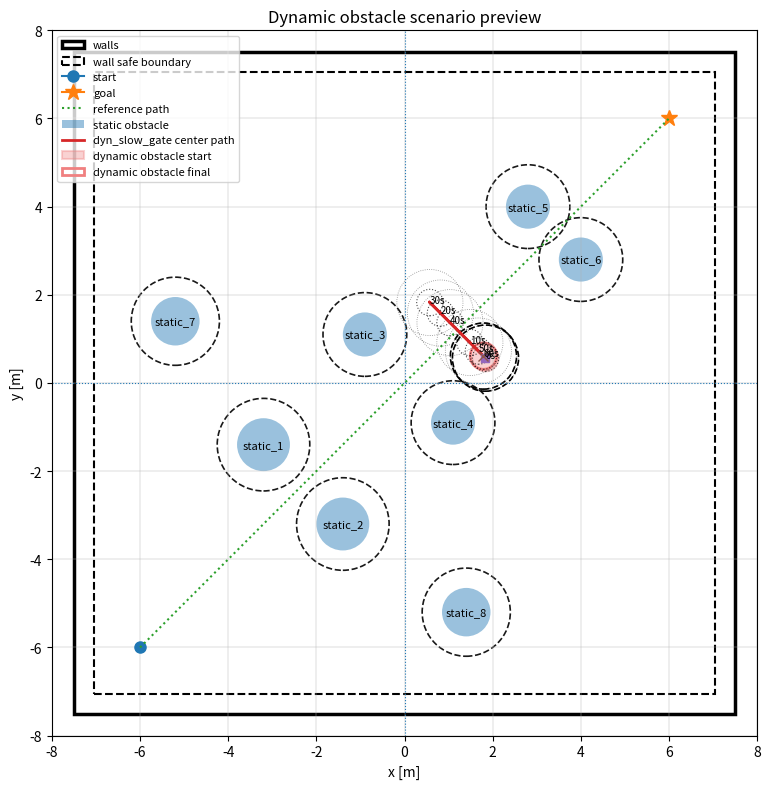

Source code (Python):
#!/usr/bin/env python3
"""
Visualize and sanity-check a 2-D navigation environment with walls, static circular
obstacles, dynamic circular obstacles, dynamic-obstacle trajectories, and optional
safe sets.

This script is intentionally independent from the Unitree/MuJoCo code so that you
can quickly design/evaluate candidate dynamic-obstacle test scenarios before
turning them into simulation assets.

Coordinate convention used here:
    The world is centered at (0, 0).
    x in [-WORLD_SIZE[0]/2, WORLD_SIZE[0]/2],
    y in [-WORLD_SIZE[1]/2, WORLD_SIZE[1]/2].
    For a 15 m x 15 m world, the lower-left corner is (-7.5, -7.5) and
    the upper-right corner is (7.5, 7.5).

Safe-set convention:
    Safe radius around each obstacle = obstacle_radius + ROBOT_RADIUS + SAFETY_MARGIN.
    The wall safe set is the inner rectangle obtained by shrinking the wall by
    ROBOT_RADIUS + SAFETY_MARGIN.

Author: generated for laser/bCBF evaluation prototyping.
"""

from __future__ import annotations

from dataclasses import dataclass, field
from pathlib import Path
from typing import Iterable, Literal
import math

import numpy as np
import matplotlib.pyplot as plt
from matplotlib.patches import Circle, Rectangle


# =============================================================================
# User-adjustable configuration
# =============================================================================

WORLD_SIZE = (15.0, 15.0)  # meters: width, height


def world_bounds(
    world_size: tuple[float, float] = WORLD_SIZE,
) -> tuple[float, float, float, float]:
    """Return centered arena bounds as (xmin, xmax, ymin, ymax)."""
    width, height = world_size
    return (-0.5 * width, 0.5 * width, -0.5 * height, 0.5 * height)


ROBOT_RADIUS = 0.30        # Unitree body footprint approximation used for 2-D safety plots
SAFETY_MARGIN = 0.15       # additional clearance around obstacles/walls
SHOW_SAFE_SET = True
SHOW_DYNAMIC_SWEEP = True
SHOW_TIME_SNAPSHOTS = True
SAVE_FIGURE = True
OUTPUT_DIR = Path("dynamic_obstacle_env_preview")

T_FINAL = 60.0             # seconds for trajectory preview/evaluation
DT = 0.05                  # seconds for sampling dynamic trajectories

# Optional reference path to visualize possible robot route. This is not used
# for policy evaluation here; it is only plotted for scenario design.
START = np.array([-6.0, -6.0], dtype=float)
GOAL = np.array([6.0, 6.0], dtype=float)


@dataclass
class StaticObstacle:
    center: tuple[float, float]
    radius: float
    name: str = "static"


@dataclass
class DynamicObstacle:
    """Circular moving obstacle.

    Supported trajectory types:
      - line:     p(t) = p0 + speed*[cos(heading), sin(heading)]*t, with optional wall bounce.
      - line_oscillate:  moves sinusoidally back and forth along a straight line.
      - circle:   p(t) = center + path_radius*[cos(omega*t+phase), sin(omega*t+phase)].
      - sine:     moves along heading direction with speed, plus sinusoidal lateral offset.
      - waypoints: piecewise-linear path through waypoints at constant speed.
    """

    radius: float
    trajectory_type: Literal["line", "line_oscillate", "circle", "sine", "waypoints"]
    name: str = "dynamic"

    # Common / line parameters
    p0: tuple[float, float] = (0.0, 0.0)
    speed: float = 0.20
    heading_deg: float = 0.0
    bounce: bool = False

    # Circle parameters
    center: tuple[float, float] = (0.0, 0.0)
    path_radius: float = 2.0
    omega: float | None = None       # rad/s. If None, derived from speed / path_radius.
    phase_deg: float = 0.0

    # Sine parameters
    amplitude: float = 1.0
    frequency_hz: float = 0.10

    # Waypoint parameters
    waypoints: list[tuple[float, float]] = field(default_factory=list)
    loop: bool = True

    def position_at(self, t: float, world_size: tuple[float, float] = WORLD_SIZE) -> np.ndarray:
        if self.trajectory_type == "line":
            heading = math.radians(self.heading_deg)
            v = self.speed * np.array([math.cos(heading), math.sin(heading)], dtype=float)
            p = np.array(self.p0, dtype=float) + v * t
            if self.bounce:
                # Reflect the center trajectory within the valid center range [r, L-r].
                p = _bounce_point(p, self.radius, world_size)
            return p

        if self.trajectory_type == "line_oscillate":
            heading = math.radians(self.heading_deg)

            direction = np.array(
                [
                    math.cos(heading),
                    math.sin(heading),
                ],
                dtype=float,
            )

            center = np.array(self.p0, dtype=float)

            # Interpret speed as the maximum linear speed.
            omega = self.speed / max(self.amplitude, 1e-9)

            phase = math.radians(self.phase_deg)

            displacement = self.amplitude * math.sin(
                omega * t + phase
            )

            return center + direction * displacement

        if self.trajectory_type == "circle":
            omega = self.omega if self.omega is not None else self.speed / max(self.path_radius, 1e-9)
            phase = math.radians(self.phase_deg)
            c = np.array(self.center, dtype=float)
            return c + self.path_radius * np.array(
                [math.cos(omega * t + phase), math.sin(omega * t + phase)], dtype=float
            )

        if self.trajectory_type == "sine":
            heading = math.radians(self.heading_deg)
            forward = np.array([math.cos(heading), math.sin(heading)], dtype=float)
            lateral = np.array([-math.sin(heading), math.cos(heading)], dtype=float)
            p = np.array(self.p0, dtype=float)
            return p + forward * self.speed * t + lateral * self.amplitude * math.sin(
                2.0 * math.pi * self.frequency_hz * t
            )

        if self.trajectory_type == "waypoints":
            return _position_on_waypoints(self.waypoints, self.speed, t, loop=self.loop)

        raise ValueError(f"Unsupported trajectory_type: {self.trajectory_type}")


# =============================================================================
# Dynamic evaluation scenarios. Edit SCENARIO_NAME to preview each map.
# =============================================================================

# SCENARIO_NAME = "D1_crossing_orbit"
# SCENARIO_NAME = "D2_moving_gate"
# SCENARIO_NAME = "D3_oncoming_corridor"
SCENARIO_NAME = "D4_slow_gate_brakezone"
# SCENARIO_NAME = "D5_Corridor"

def make_scenario(name: str):
    if name == "D1_crossing_orbit":
        start = (-6.0, -6.0)
        goal = (6.0, 6.0)

        static_obstacles = [
            StaticObstacle(center=(-2.5, -2.5), radius=0.70, name="static_1"),
            StaticObstacle(center=(-2.0, -5.5), radius=0.70, name="static_2"),
            StaticObstacle(center=(-5.5, -2.0), radius=0.70, name="static_3"),
            StaticObstacle(center=(-2.0, 4.0), radius=0.70, name="static_4"),
            StaticObstacle(center=(4.0, -2.0), radius=0.70, name="static_5"),
            StaticObstacle(center=(4.5, 4.5), radius=0.70, name="static_6"),
            StaticObstacle(center=(2.0, 6.0), radius=0.50, name="static_7"),
            StaticObstacle(center=(6.0, 2.0), radius=0.50, name="static_8"),
        ]

        dynamic_obstacles = [
            DynamicObstacle(
                name="dyn_crossing",
                radius=0.40,
                trajectory_type="line_oscillate",
                p0=(-1.0, -1.0),
                speed=0.30,
                heading_deg=-45.0,
                amplitude=2.0,
                phase_deg=0.0,
                bounce=False,
            ),
            DynamicObstacle(
                name="dyn_orbit",
                radius=0.40,
                trajectory_type="circle",
                center=(2.0, 2.0),
                path_radius=1.5,
                speed=0.25,
                phase_deg=90.0,
            ),
        ]

        return start, goal, static_obstacles, dynamic_obstacles

    if name == "D2_moving_gate":
        start = (-6.0, -6.0)
        goal = (6.0, 6.0)

        # This map creates a recoverability trap near the center.
        # Two static obstacles form a narrow diagonal gate, while the dynamic
        # obstacle moves along the gate direction and periodically blocks entry.
        static_obstacles = [
            StaticObstacle(center=(-5, -3.5), radius=0.70, name="static_1"),
            StaticObstacle(center=(-2, -3), radius=0.70, name="static_2"),

            # Central gate obstacles. These are intentionally close to the
            # nominal diagonal path, but still leave a feasible passage.
            StaticObstacle(center=(-1.2, 1.2), radius=0.65, name="gate_left"),
            StaticObstacle(center=(1.2, -1.2), radius=0.65, name="gate_right"),

            # Exit-side clutter.
            StaticObstacle(center=(2.8, 1.4), radius=0.70, name="static_5"),
            StaticObstacle(center=(1.4, 2.8), radius=0.70, name="static_6"),
            StaticObstacle(center=(4.9, 4.7), radius=0.60, name="static_7"),
            StaticObstacle(center=(-4.5, 3.2), radius=0.60, name="static_8"),
        ]

        dynamic_obstacles = [
            DynamicObstacle(
                name="dyn_gate_blocker",
                radius=0.35,
                trajectory_type="line_oscillate",
                p0=(0.0, 0.0),
                speed=0.20,
                heading_deg=45.0,
                amplitude=1.45,
                phase_deg=-60.0,
                bounce=False,
            ),
            DynamicObstacle(
                name="dyn_exit_cross",
                radius=0.35,
                trajectory_type="line_oscillate",
                p0=(3.5, 3.5),
                speed=0.20,
                heading_deg=-45.0,
                amplitude=1.15,
                phase_deg=30.0,
                bounce=False,
            ),
        ]

        return start, goal, static_obstacles, dynamic_obstacles

    if name == "D3_oncoming_corridor":
        start = (-6.0, -6.0)
        goal = (6.0, 6.0)

        # This map tests whether the robot slows down early when a moving
        # obstacle approaches along the same general route.
        static_obstacles = [
            StaticObstacle(center=(-5.2, -2.5), radius=0.70, name="static_1"),
            StaticObstacle(center=(-2.5, -5.2), radius=0.70, name="static_2"),

            # Mild corridor-shaping obstacles near the diagonal route.
            StaticObstacle(center=(-1.2, 0.9), radius=0.60, name="corridor_left_1"),
            StaticObstacle(center=(0.9, -1.2), radius=0.60, name="corridor_right_1"),
            StaticObstacle(center=(1.9, 4.1), radius=0.65, name="corridor_left_2"),
            StaticObstacle(center=(4.1, 1.9), radius=0.65, name="corridor_right_2"),

            # Extra off-path clutter.
            StaticObstacle(center=(-4.2, 3.8), radius=0.65, name="static_7"),
            StaticObstacle(center=(5.5, -2.2), radius=0.60, name="static_8"),
        ]

        dynamic_obstacles = [
            DynamicObstacle(
                name="dyn_oncoming",
                radius=0.40,
                trajectory_type="line_oscillate",
                p0=(1.7, 1.7),
                speed=0.28,
                heading_deg=45.0,
                amplitude=3.5,
                phase_deg=90.0,
                bounce=False,
            ),
        ]

        return start, goal, static_obstacles, dynamic_obstacles

    if name == "D4_slow_gate_brakezone":
        start = (-6.0, -6.0)
        goal = (6.0, 6.0)

        # This map is intended to test braking/recoverability rather than
        # high-speed dynamic-obstacle prediction. The robot approaches a
        # slow-varying bottleneck near the center. A good bCBF behavior is
        # to slow down or hesitate before entering if stopping is not recoverable.
        static_obstacles = [
            # Entry-side obstacles: encourage a diagonal approach.
            StaticObstacle(center=(-3.2, -1.4), radius=0.60, name="static_1"),
            StaticObstacle(center=(-1.4, -3.2), radius=0.60, name="static_2"),

            # Central bottleneck. Widened from 0.60 to 0.50 so that avoiding
            # the dynamic obstacle does not immediately cause a static collision.
            StaticObstacle(center=(-0.9, 1.1), radius=0.50, name="static_3"),
            StaticObstacle(center=(1.1, -0.9), radius=0.50, name="static_4"),

            # Exit-side obstacles. Also widened to reduce static/wall collisions.
            StaticObstacle(center=(2.8, 4.0), radius=0.50, name="static_5"),
            StaticObstacle(center=(4.0, 2.8), radius=0.50, name="static_6"),

            # Mild side clutter / detour shaping.
            StaticObstacle(center=(-5.2, 1.4), radius=0.55, name="static_7"),
            StaticObstacle(center=(1.4, -5.2), radius=0.55, name="static_8"),
        ]

        dynamic_obstacles = [
            DynamicObstacle(
                name="dyn_slow_gate",
                radius=0.30,
                trajectory_type="line_oscillate",
                p0=(1.2, 1.2),
                speed=0.10,
                heading_deg=-45.0,
                amplitude=0.90,
                phase_deg=90.0,
                bounce=False,
            ),
        ]

        return start, goal, static_obstacles, dynamic_obstacles

    if name == "D5_Corridor":
        start = (-6.0, -6.0)
        goal = (6.0, 6.0)

        static_obstacles = [
            StaticObstacle(center=(-2.5, -2.5), radius=0.70, name="static_1"),
            StaticObstacle(center=(-2.0, -5.5), radius=0.70, name="static_2"),
            StaticObstacle(center=(-5.5, -2.0), radius=0.70, name="static_3"),
            StaticObstacle(center=(-2.0, 4.0), radius=0.70, name="static_4"),
            StaticObstacle(center=(4.0, -2.0), radius=0.70, name="static_5"),
            StaticObstacle(center=(4.5, 4.5), radius=0.70, name="static_6"),
            StaticObstacle(center=(2.0, 6.0), radius=0.50, name="static_7"),
            StaticObstacle(center=(6.0, 2.0), radius=0.50, name="static_8"),
        ]

        dynamic_obstacles = [
            DynamicObstacle(
                name="dyn_crossing",
                radius=0.40,
                trajectory_type="line_oscillate",
                p0=(-1.0, -1.0),
                speed=0.30,
                heading_deg=-45.0,
                amplitude=2.0,
                phase_deg=0.0,
                bounce=False,
            ),
            DynamicObstacle(
                name="dyn_orbit",
                radius=0.40,
                trajectory_type="circle",
                center=(2.0, 2.0),
                path_radius=1.5,
                speed=0.25,
                phase_deg=90.0,
            ),
        ]

        return start, goal, static_obstacles, dynamic_obstacles
    raise ValueError(f"Unknown scenario name: {name}")


_start, _goal, STATIC_OBSTACLES, DYNAMIC_OBSTACLES = make_scenario(SCENARIO_NAME)

START = np.array(_start, dtype=float)
GOAL = np.array(_goal, dtype=float)

OUTPUT_DIR = Path("dynamic_obstacle_env_preview") / SCENARIO_NAME


# =============================================================================
# Geometry / evaluation utilities
# =============================================================================


def _bounce_scalar(x: float, lo: float, hi: float) -> float:
    """Reflect x into [lo, hi] using a triangular-wave reflection."""
    if hi <= lo:
        return 0.5 * (lo + hi)
    span = hi - lo
    z = (x - lo) % (2.0 * span)
    if z <= span:
        return lo + z
    return hi - (z - span)


def _bounce_point(p: np.ndarray, radius: float, world_size: tuple[float, float]) -> np.ndarray:
    xmin, xmax, ymin, ymax = world_bounds(world_size)
    return np.array(
        [
            _bounce_scalar(float(p[0]), xmin + radius, xmax - radius),
            _bounce_scalar(float(p[1]), ymin + radius, ymax - radius),
        ],
        dtype=float,
    )


def _position_on_waypoints(
    waypoints: Iterable[tuple[float, float]], speed: float, t: float, loop: bool = True
) -> np.ndarray:
    pts = np.asarray(list(waypoints), dtype=float)
    if len(pts) == 0:
        raise ValueError("waypoints trajectory needs at least one waypoint")
    if len(pts) == 1 or speed <= 0:
        return pts[0].copy()

    if loop:
        seg_start = pts
        seg_end = np.vstack([pts[1:], pts[:1]])
    else:
        seg_start = pts[:-1]
        seg_end = pts[1:]

    seg_vec = seg_end - seg_start
    seg_len = np.linalg.norm(seg_vec, axis=1)
    total_len = float(np.sum(seg_len))
    if total_len <= 1e-9:
        return pts[0].copy()

    dist = speed * t
    if loop:
        dist = dist % total_len
    else:
        dist = min(dist, total_len)

    accum = 0.0
    for a, b, L in zip(seg_start, seg_end, seg_len):
        if dist <= accum + L or L <= 1e-9:
            s = 0.0 if L <= 1e-9 else (dist - accum) / L
            return a + s * (b - a)
        accum += L
    return seg_end[-1].copy()


def sample_dynamic_obstacle(obs: DynamicObstacle, times: np.ndarray) -> np.ndarray:
    return np.vstack([obs.position_at(float(t), WORLD_SIZE) for t in times])


def wall_clearance(center: np.ndarray, radius: float, world_size: tuple[float, float]) -> float:
    """Positive means the circular obstacle is inside the centered walls."""
    xmin, xmax, ymin, ymax = world_bounds(world_size)
    x, y = center
    return min(
        x - xmin - radius,
        xmax - x - radius,
        y - ymin - radius,
        ymax - y - radius,
    )


def circle_clearance(c1: np.ndarray, r1: float, c2: np.ndarray, r2: float) -> float:
    """Positive means two disks do not overlap."""
    return float(np.linalg.norm(c1 - c2) - (r1 + r2))


def robot_safe_radius(obstacle_radius: float) -> float:
    return obstacle_radius + ROBOT_RADIUS + SAFETY_MARGIN


def evaluate_scenario() -> dict[str, float | str]:
    times = np.arange(0.0, T_FINAL + 0.5 * DT, DT)

    min_dyn_wall_clearance = math.inf
    min_dyn_static_clearance = math.inf
    min_dyn_dyn_clearance = math.inf
    min_dyn_safe_wall_clearance = math.inf
    min_static_wall_clearance = math.inf
    min_static_static_clearance = math.inf

    # Static sanity checks.
    for i, obs in enumerate(STATIC_OBSTACLES):
        c = np.asarray(obs.center, dtype=float)
        min_static_wall_clearance = min(min_static_wall_clearance, wall_clearance(c, obs.radius, WORLD_SIZE))
        for other in STATIC_OBSTACLES[i + 1 :]:
            min_static_static_clearance = min(
                min_static_static_clearance,
                circle_clearance(c, obs.radius, np.asarray(other.center, dtype=float), other.radius),
            )

    # Dynamic sanity checks over sampled horizon.
    dyn_paths = [sample_dynamic_obstacle(obs, times) for obs in DYNAMIC_OBSTACLES]

    for obs, path in zip(DYNAMIC_OBSTACLES, dyn_paths):
        for p in path:
            min_dyn_wall_clearance = min(min_dyn_wall_clearance, wall_clearance(p, obs.radius, WORLD_SIZE))
            min_dyn_safe_wall_clearance = min(
                min_dyn_safe_wall_clearance,
                wall_clearance(p, robot_safe_radius(obs.radius), WORLD_SIZE),
            )
            for stat in STATIC_OBSTACLES:
                min_dyn_static_clearance = min(
                    min_dyn_static_clearance,
                    circle_clearance(p, obs.radius, np.asarray(stat.center, dtype=float), stat.radius),
                )

    for k in range(len(times)):
        for i in range(len(DYNAMIC_OBSTACLES)):
            for j in range(i + 1, len(DYNAMIC_OBSTACLES)):
                min_dyn_dyn_clearance = min(
                    min_dyn_dyn_clearance,
                    circle_clearance(
                        dyn_paths[i][k],
                        DYNAMIC_OBSTACLES[i].radius,
                        dyn_paths[j][k],
                        DYNAMIC_OBSTACLES[j].radius,
                    ),
                )

    def finite_or_nan(x: float) -> float:
        return float(x) if math.isfinite(x) else float("nan")

    return {
        "world_size_m": f"{WORLD_SIZE[0]:.2f} x {WORLD_SIZE[1]:.2f}",
        "num_static_obstacles": len(STATIC_OBSTACLES),
        "num_dynamic_obstacles": len(DYNAMIC_OBSTACLES),
        "t_final_s": T_FINAL,
        "dt_s": DT,
        "robot_radius_m": ROBOT_RADIUS,
        "safety_margin_m": SAFETY_MARGIN,
        "min_static_wall_clearance_m": finite_or_nan(min_static_wall_clearance),
        "min_static_static_clearance_m": finite_or_nan(min_static_static_clearance),
        "min_dynamic_wall_clearance_m": finite_or_nan(min_dyn_wall_clearance),
        "min_dynamic_safe_wall_clearance_m": finite_or_nan(min_dyn_safe_wall_clearance),
        "min_dynamic_static_clearance_m": finite_or_nan(min_dyn_static_clearance),
        "min_dynamic_dynamic_clearance_m": finite_or_nan(min_dyn_dyn_clearance),
    }


# =============================================================================
# Plotting
# =============================================================================


def draw_circle( ax, center, radius, *, fill=False, linestyle="-", linewidth=1.5, alpha=1.0, label=None, color=None,):
    patch = Circle(
        center,
        radius,
        fill=fill,
        linestyle=linestyle,
        linewidth=linewidth,
        alpha=alpha,
        label=label,
        color=color,
    )
    ax.add_patch(patch)
    return patch


def plot_environment() -> None:
    OUTPUT_DIR.mkdir(parents=True, exist_ok=True)
    times = np.arange(0.0, T_FINAL + 0.5 * DT, DT)

    fig, ax = plt.subplots(figsize=(8, 8))
    xmin, xmax, ymin, ymax = world_bounds(WORLD_SIZE)

    # Walls / outer boundary.
    ax.add_patch(Rectangle((xmin, ymin), WORLD_SIZE[0], WORLD_SIZE[1], fill=False, linewidth=2.5, label="walls"))

    # Wall safe set: inner rectangle.
    if SHOW_SAFE_SET:
        inset = ROBOT_RADIUS + SAFETY_MARGIN
        ax.add_patch(
            Rectangle(
                (xmin + inset, ymin + inset),
                WORLD_SIZE[0] - 2.0 * inset,
                WORLD_SIZE[1] - 2.0 * inset,
                fill=False,
                linestyle="--",
                linewidth=1.5,
                label="wall safe boundary",
            )
        )

    # Start/goal and nominal straight path.
    ax.plot([START[0]], [START[1]], marker="o", markersize=8, label="start")
    ax.plot([GOAL[0]], [GOAL[1]], marker="*", markersize=12, label="goal")
    ax.plot([START[0], GOAL[0]], [START[1], GOAL[1]], linestyle=":", linewidth=1.5, label="reference path")

    # Static obstacles.
    for obs in STATIC_OBSTACLES:
        c = np.asarray(obs.center, dtype=float)
        draw_circle(ax, c, obs.radius, fill=True, alpha=0.45, label="static obstacle")
        ax.text(c[0], c[1], obs.name, ha="center", va="center", fontsize=8)
        if SHOW_SAFE_SET:
            draw_circle(ax, c, robot_safe_radius(obs.radius), fill=False, linestyle="--", linewidth=1.2, alpha=0.9)

    # Dynamic obstacles and trajectories.
    snapshot_times = np.linspace(0.0, T_FINAL, 7) if SHOW_TIME_SNAPSHOTS else np.array([0.0, T_FINAL])
    for obs in DYNAMIC_OBSTACLES:
        path = sample_dynamic_obstacle(obs, times)
        ax.plot(path[:, 0], path[:, 1], linewidth=2.0, label=f"{obs.name} center path")

        # Initial and final disk.
        p0 = path[0]
        pf = path[-1]
        draw_circle(
            ax,
            p0,
            obs.radius,
            fill=True,
            alpha=0.35,
            label="dynamic obstacle start",
            color="lightcoral",
        )

        draw_circle(
            ax,
            pf,
            obs.radius,
            fill=False,
            linestyle="-",
            linewidth=2.0,
            label="dynamic obstacle final",
            color="lightcoral",
        )
        ax.plot([p0[0]], [p0[1]], marker="s", markersize=6)
        ax.plot([pf[0]], [pf[1]], marker="x", markersize=7)

        if SHOW_SAFE_SET:
            draw_circle(ax, p0, robot_safe_radius(obs.radius), fill=False, linestyle="--", linewidth=1.2)
            draw_circle(ax, pf, robot_safe_radius(obs.radius), fill=False, linestyle="--", linewidth=1.2)

        # Swept safe set shown by translucent snapshots, not a true exact union.
        if SHOW_DYNAMIC_SWEEP:
            for t in snapshot_times:
                p = obs.position_at(float(t), WORLD_SIZE)
                draw_circle(ax, p, obs.radius, fill=False, linestyle=":", linewidth=0.8, alpha=0.7)
                if SHOW_SAFE_SET:
                    draw_circle(ax, p, robot_safe_radius(obs.radius), fill=False, linestyle=":", linewidth=0.6, alpha=0.45)
                ax.text(p[0], p[1], f"{t:.0f}s", fontsize=7)

    # Clean duplicated legend labels.
    handles, labels = ax.get_legend_handles_labels()
    seen = set()
    new_handles, new_labels = [], []
    for h, lab in zip(handles, labels):
        if lab and lab not in seen:
            new_handles.append(h)
            new_labels.append(lab)
            seen.add(lab)
    ax.legend(new_handles, new_labels, loc="upper left", fontsize=8)

    ax.set_aspect("equal", adjustable="box")
    plot_padding = 0.5
    ax.set_xlim(xmin - plot_padding, xmax + plot_padding)
    ax.set_ylim(ymin - plot_padding, ymax + plot_padding)
    ax.axhline(0.0, linewidth=0.8, linestyle=":")
    ax.axvline(0.0, linewidth=0.8, linestyle=":")
    ax.set_xlabel("x [m]")
    ax.set_ylabel("y [m]")
    ax.set_title("Dynamic obstacle scenario preview")
    ax.grid(True, linewidth=0.3)

    fig.tight_layout()
    if SAVE_FIGURE:
        out = OUTPUT_DIR / "dynamic_obstacle_environment_preview.png"
        fig.savefig(out, dpi=200)
        print(f"Saved figure: {out}")
    plt.show()


def main() -> None:
    summary = evaluate_scenario()
    print("\n=== Scenario sanity/evaluation summary ===")
    for k, v in summary.items():
        if isinstance(v, float):
            print(f"{k}: {v:+.4f}" if "clearance" in k else f"{k}: {v:.4f}")
        else:
            print(f"{k}: {v}")

    print("\nInterpretation:")
    print("  Positive clearances mean no overlap for the sampled trajectory.")
    print("  Negative dynamic-safe-wall clearance means the obstacle's robot-inflated safe set crosses the wall boundary.")
    print("  This is only a scenario-design tool; MuJoCo evaluation should still be run afterward.")

    plot_environment()


if __name__ == "__main__":
    main()
